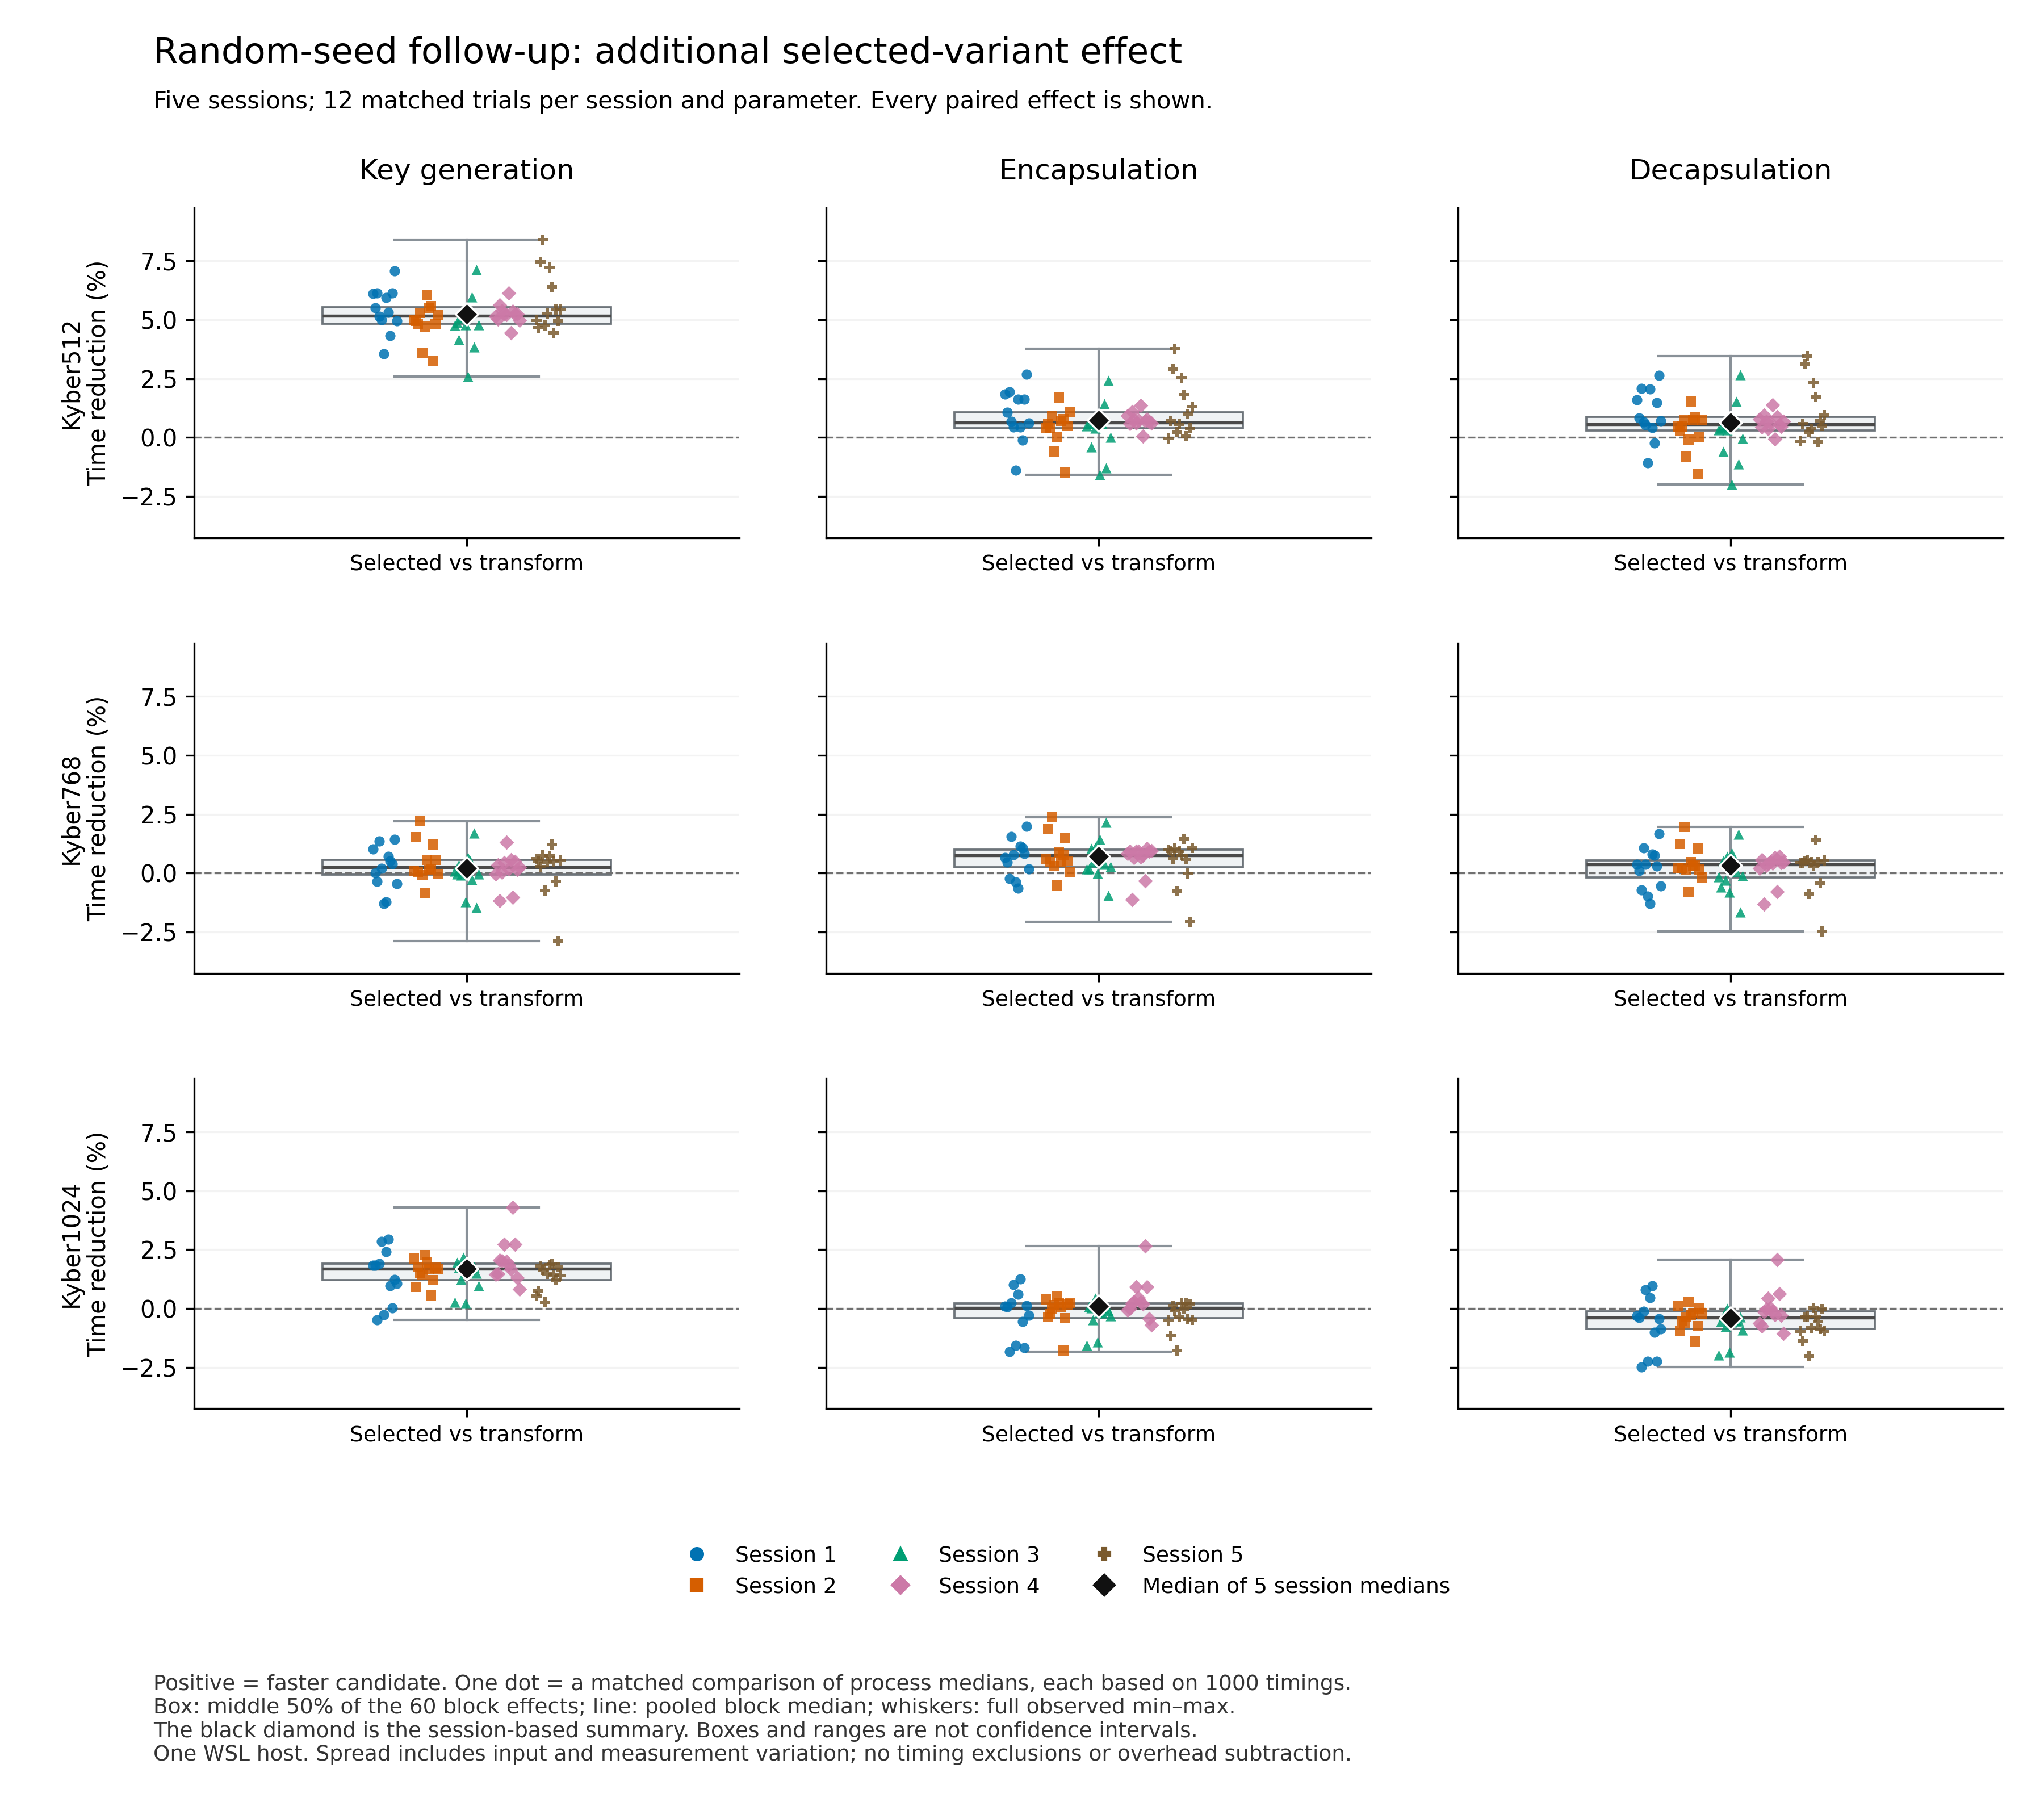

The file beside this chart, header and first rows:
session, parameter_set, operation, reference, candidate, block, fixture_seed, reference_position, candidate_position, reference_median_ns, candidate_median_ns, speedup, improvement_pct
1, Kyber1024, decap, exp003, exp005, 1, 18434369367721675564, 2, 3, 52130, 52292, 0.9969, -0.3127
1, Kyber1024, decap, exp003, exp005, 2, 8263498719387195828, 3, 2, 52053, 52254, 0.9962, -0.3852
1, Kyber1024, decap, exp003, exp005, 3, 17097637241111256803, 3, 1, 52306, 53604, 0.9758, -2.483
1, Kyber1024, decap, exp003, exp005, 4, 8490007864935541682, 1, 3, 52210, 52274, 0.9988, -0.1235
1, Kyber1024, decap, exp003, exp005, 5, 2506946654671631154, 2, 1, 52129, 51714, 1.008, 0.7951
1, Kyber1024, decap, exp003, exp005, 6, 16106738520398374714, 1, 2, 51378, 52532, 0.9781, -2.244
1, Kyber1024, decap, exp003, exp005, 7, 3327731716283831812, 1, 2, 52247, 52004, 1.005, 0.4641
1, Kyber1024, decap, exp003, exp005, 8, 7484246917474145356, 2, 3, 52248, 51741, 1.01, 0.9713
1, Kyber1024, decap, exp003, exp005, 9, 10153991995709910766, 2, 1, 51853, 52380, 0.9899, -1.016
1, Kyber1024, decap, exp003, exp005, 10, 13256176696862641915, 1, 3, 51139, 52284, 0.9781, -2.24
1, Kyber1024, decap, exp003, exp005, 11, 4016245093741854433, 3, 2, 52140, 52362, 0.9958, -0.4258
1, Kyber1024, decap, exp003, exp005, 12, 287490362229133116, 3, 1, 52086, 52541, 0.9913, -0.8745
1, Kyber1024, encap, exp003, exp005, 1, 18434369367721675564, 2, 3, 44630, 44586, 1.001, 0.09859
1, Kyber1024, encap, exp003, exp005, 2, 8263498719387195828, 3, 2, 44660, 44622, 1.001, 0.08285
1, Kyber1024, encap, exp003, exp005, 3, 17097637241111256803, 3, 1, 44894, 45716, 0.982, -1.832
1, Kyber1024, encap, exp003, exp005, 4, 8490007864935541682, 1, 3, 44675, 44562, 1.003, 0.2541
1, Kyber1024, encap, exp003, exp005, 5, 2506946654671631154, 2, 1, 44640, 44188, 1.01, 1.013
1, Kyber1024, encap, exp003, exp005, 6, 16106738520398374714, 1, 2, 44039, 44734, 0.9845, -1.578
1, Kyber1024, encap, exp003, exp005, 7, 3327731716283831812, 1, 2, 44718, 44442, 1.006, 0.615
1, Kyber1024, encap, exp003, exp005, 8, 7484246917474145356, 2, 3, 44772, 44206, 1.013, 1.265
1, Kyber1024, encap, exp003, exp005, 9, 10153991995709910766, 2, 1, 44443, 44691, 0.9945, -0.558
1, Kyber1024, encap, exp003, exp005, 10, 13256176696862641915, 1, 3, 43870, 44596, 0.9837, -1.653
1, Kyber1024, encap, exp003, exp005, 11, 4016245093741854433, 3, 2, 44656, 44600, 1.001, 0.1254
1, Kyber1024, encap, exp003, exp005, 12, 287490362229133116, 3, 1, 44644, 44768, 0.9972, -0.2778
1, Kyber1024, keygen, exp003, exp005, 1, 18434369367721675564, 2, 3, 41958, 41184, 1.019, 1.845
1, Kyber1024, keygen, exp003, exp005, 2, 8263498719387195828, 3, 2, 41883, 41117, 1.019, 1.829
1, Kyber1024, keygen, exp003, exp005, 3, 17097637241111256803, 3, 1, 42104, 42310, 0.9951, -0.4893
1, Kyber1024, keygen, exp003, exp005, 4, 8490007864935541682, 1, 3, 41928, 41131, 1.019, 1.902
1, Kyber1024, keygen, exp003, exp005, 5, 2506946654671631154, 2, 1, 41958, 40768, 1.029, 2.837
1, Kyber1024, keygen, exp003, exp005, 6, 16106738520398374714, 1, 2, 41294, 41407, 0.9973, -0.2724
1, Kyber1024, keygen, exp003, exp005, 7, 3327731716283831812, 1, 2, 41987, 40971, 1.025, 2.42
1, Kyber1024, keygen, exp003, exp005, 8, 7484246917474145356, 2, 3, 42028, 40791, 1.03, 2.944
1, Kyber1024, keygen, exp003, exp005, 9, 10153991995709910766, 2, 1, 41751, 41352, 1.01, 0.9557
1, Kyber1024, keygen, exp003, exp005, 10, 13256176696862641915, 1, 3, 41176, 41164, 1, 0.02914
1, Kyber1024, keygen, exp003, exp005, 11, 4016245093741854433, 3, 2, 41860, 41346, 1.012, 1.228
1, Kyber1024, keygen, exp003, exp005, 12, 287490362229133116, 3, 1, 41840, 41400, 1.011, 1.054
1, Kyber512, decap, exp003, exp005, 1, 18434369367721675564, 1, 2, 23776, 23398, 1.016, 1.594
1, Kyber512, decap, exp003, exp005, 2, 8263498719387195828, 1, 2, 23497, 23304, 1.008, 0.8193
1, Kyber512, decap, exp003, exp005, 3, 17097637241111256803, 1, 3, 23968, 23470, 1.021, 2.076
1, Kyber512, decap, exp003, exp005, 4, 8490007864935541682, 3, 2, 23600, 23446, 1.007, 0.6525
1, Kyber512, decap, exp003, exp005, 5, 2506946654671631154, 3, 1, 23567, 23442, 1.005, 0.5304
1, Kyber512, decap, exp003, exp005, 6, 16106738520398374714, 2, 1, 22976, 23222, 0.9894, -1.071
1, Kyber512, decap, exp003, exp005, 7, 3327731716283831812, 2, 3, 23466, 22984, 1.021, 2.056
1, Kyber512, decap, exp003, exp005, 8, 7484246917474145356, 2, 1, 23520, 23419, 1.004, 0.4273
1, Kyber512, decap, exp003, exp005, 9, 10153991995709910766, 3, 2, 23378, 23435, 0.9976, -0.2417
1, Kyber512, decap, exp003, exp005, 10, 13256176696862641915, 2, 3, 23580, 23232, 1.015, 1.476
1, Kyber512, decap, exp003, exp005, 11, 4016245093741854433, 1, 3, 23558, 22937, 1.027, 2.634
1, Kyber512, decap, exp003, exp005, 12, 287490362229133116, 3, 1, 23576, 23407, 1.007, 0.7189
1, Kyber512, encap, exp003, exp005, 1, 18434369367721675564, 1, 2, 18236, 17902, 1.019, 1.829
1, Kyber512, encap, exp003, exp005, 2, 8263498719387195828, 1, 2, 18020, 17827, 1.011, 1.074
1, Kyber512, encap, exp003, exp005, 3, 17097637241111256803, 1, 3, 18311, 17958, 1.02, 1.928
1, Kyber512, encap, exp003, exp005, 4, 8490007864935541682, 3, 2, 18079, 17958, 1.007, 0.6721
1, Kyber512, encap, exp003, exp005, 5, 2506946654671631154, 3, 1, 18042, 17962, 1.004, 0.4434
1, Kyber512, encap, exp003, exp005, 6, 16106738520398374714, 2, 1, 17524, 17768, 0.9863, -1.387
1, Kyber512, encap, exp003, exp005, 7, 3327731716283831812, 2, 3, 17892, 17599, 1.017, 1.635
1, Kyber512, encap, exp003, exp005, 8, 7484246917474145356, 2, 1, 18030, 17952, 1.004, 0.4326
1, Kyber512, encap, exp003, exp005, 9, 10153991995709910766, 3, 2, 17899, 17920, 0.9988, -0.1173
1, Kyber512, encap, exp003, exp005, 10, 13256176696862641915, 2, 3, 18074, 17778, 1.017, 1.632
1, Kyber512, encap, exp003, exp005, 11, 4016245093741854433, 1, 3, 18032, 17547, 1.028, 2.692
1, Kyber512, encap, exp003, exp005, 12, 287490362229133116, 3, 1, 18051, 17940, 1.006, 0.6149
... 480 more rows
